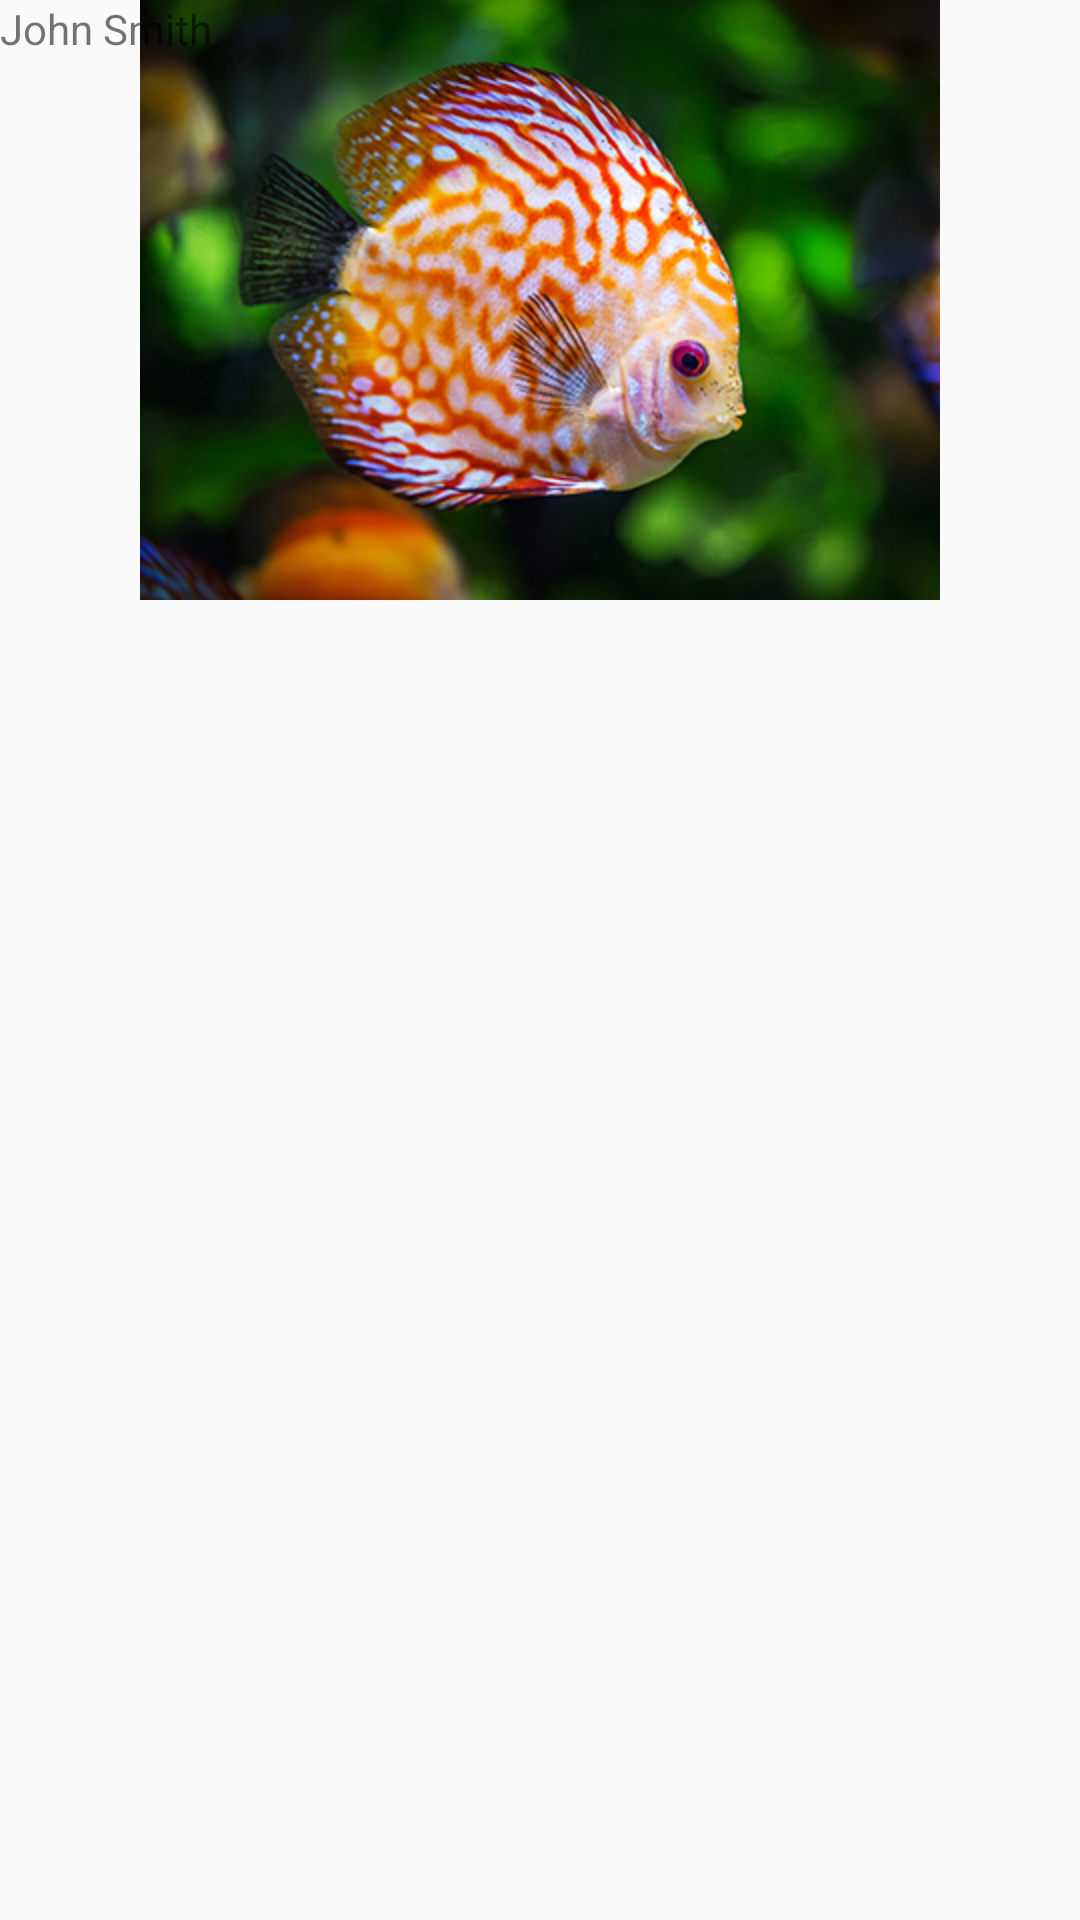

This screen was rendered from an Android layout file. Write that file and the resources it references.
<!-- AndroidManifest.xml: application theme AppTheme -->
<!-- res/layout/fragment_user.xml -->
<?xml version="1.0" encoding="utf-8"?>
<androidx.constraintlayout.widget.ConstraintLayout xmlns:android="http://schemas.android.com/apk/res/android"
    xmlns:app="http://schemas.android.com/apk/res-auto"
    xmlns:tools="http://schemas.android.com/tools"
    android:layout_width="match_parent"
    android:layout_height="match_parent"
    tools:context=".screens.user.UserFragment">

    <ImageView
        android:id="@+id/ivUserAvatarBig"
        android:layout_width="match_parent"
        android:layout_height="200dp"
        android:src="@drawable/fishes"
        app:layout_constraintTop_toTopOf="parent" />

    <TextView
        android:id="@+id/tvUserName"
        android:layout_width="match_parent"
        android:layout_height="match_parent"
        android:text="@string/fake_user_name" />

</androidx.constraintlayout.widget.ConstraintLayout>
<!-- resources referenced by this layout -->
<resources>
  <!-- drawable fishes: jpg bitmap (drawable, 141196 bytes) -->
  <string name="fake_user_name">John Smith</string>
  <style name="AppTheme" parent="Theme.AppCompat.Light.NoActionBar">
          
          <item name="colorPrimary">@color/colorPrimary</item>
          <item name="colorPrimaryDark">@color/colorPrimaryDark</item>
          <item name="colorAccent">@color/colorAccent</item>
      </style>
  <!-- not gathered from this repository: default colours our renderer supplied (Android Studio template values) -->
  <color name="colorPrimary">#FF6200EE</color>
  <color name="colorPrimaryDark">#FF3700B3</color>
  <color name="colorAccent">#FF03DAC5</color>
</resources>
